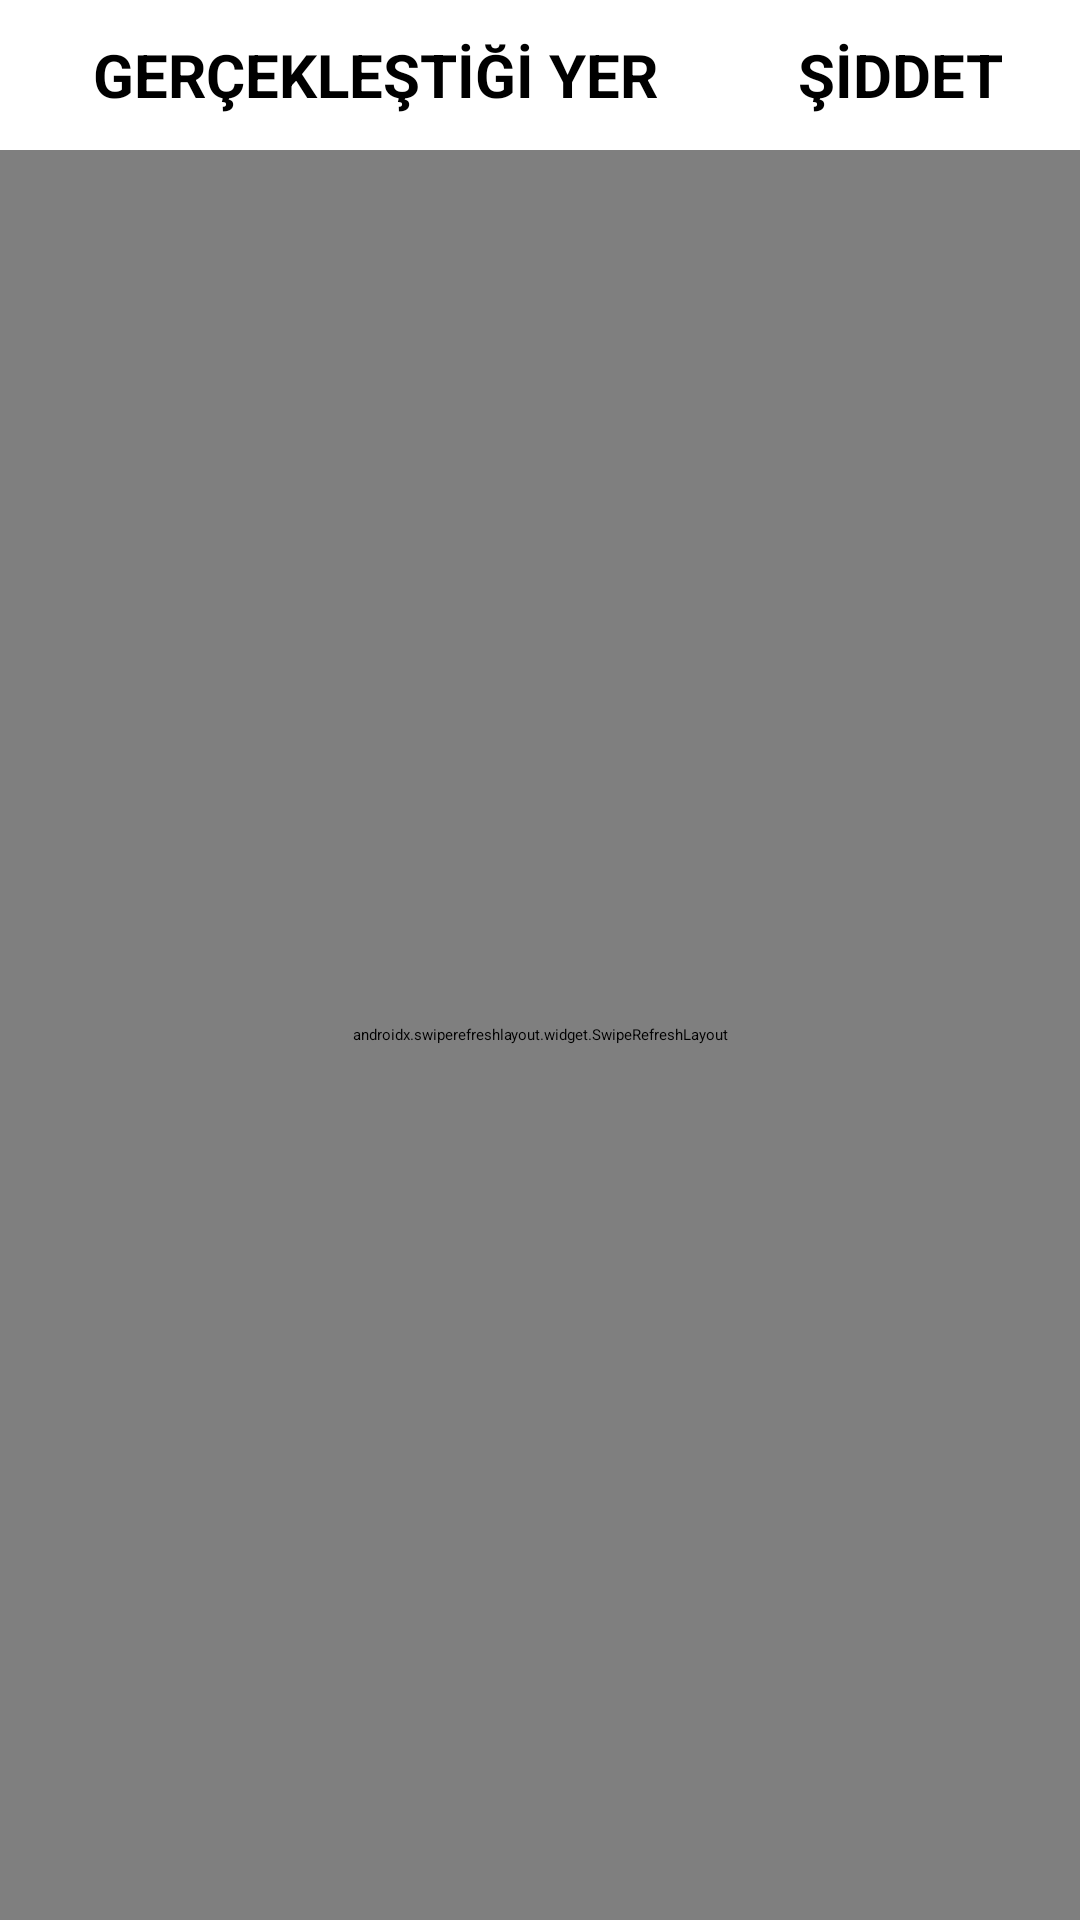

Android layout source for this screen:
<!-- AndroidManifest.xml: application theme LauncherFullScreen -->
<!-- res/layout/fragment_earth_quake_list.xml -->
<?xml version="1.0" encoding="utf-8"?>
<androidx.constraintlayout.widget.ConstraintLayout
    xmlns:android="http://schemas.android.com/apk/res/android"
    xmlns:tools="http://schemas.android.com/tools"
    android:layout_width="match_parent"
    android:layout_height="match_parent"
    xmlns:app="http://schemas.android.com/apk/res-auto"
    tools:context=".view.EarthQuakeListFragment">

    <androidx.swiperefreshlayout.widget.SwipeRefreshLayout
        android:id="@+id/swipe"
        android:layout_width="0dp"
        android:layout_height="0dp"
        app:layout_constraintStart_toStartOf="parent"
        app:layout_constraintTop_toBottomOf="@id/contrain"
        app:layout_constraintEnd_toEndOf="parent"
        app:layout_constraintBottom_toBottomOf="parent"
        >

        <androidx.recyclerview.widget.RecyclerView
            android:id="@+id/rv_earth_queka_list"
            app:layoutManager="androidx.recyclerview.widget.LinearLayoutManager"
            android:layout_width="0dp"
            android:layout_height="0dp"
            android:layout_marginTop="12dp"
            app:layout_constraintStart_toStartOf="parent"
            app:layout_constraintTop_toBottomOf="@id/tv_deprem"
            app:layout_constraintBottom_toBottomOf="parent"
            app:layout_constraintEnd_toEndOf="parent"/>
        <androidx.constraintlayout.widget.ConstraintLayout
            android:layout_width="match_parent"
            android:layout_height="match_parent"
            >
        <ProgressBar
            android:id="@+id/progres_bar_list"
            android:layout_width="wrap_content"
            android:layout_height="wrap_content"
            app:layout_constraintStart_toStartOf="parent"
            app:layout_constraintEnd_toEndOf="parent"
            app:layout_constraintTop_toTopOf="parent"
            app:layout_constraintBottom_toBottomOf="parent"
            />
        </androidx.constraintlayout.widget.ConstraintLayout>

    </androidx.swiperefreshlayout.widget.SwipeRefreshLayout>

    <androidx.constraintlayout.widget.ConstraintLayout
        android:id="@+id/contrain"
        android:layout_width="0dp"
        android:layout_height="wrap_content"
        app:layout_constraintStart_toStartOf="parent"
        app:layout_constraintTop_toTopOf="parent"
        app:layout_constraintEnd_toEndOf="parent"
        app:layout_constraintBottom_toTopOf="@id/swipe"
        android:background="@drawable/constrain_background"
        >

        <TextView
            android:id="@+id/tv_deprem"
            android:layout_width="0dp"
            android:layout_height="0dp"
            android:text="GERÇEKLEŞTİĞİ YER"
            android:gravity="center"
            android:textColor="@color/black"
            android:textStyle="bold"
            android:textSize="20sp"
            app:layout_constraintStart_toStartOf="parent"
            app:layout_constraintTop_toTopOf="parent"
            app:layout_constraintBottom_toBottomOf="parent"
            app:layout_constraintEnd_toStartOf="@id/tv_deprem_siddet"
            />

        <TextView
            android:id="@+id/tv_deprem_siddet"
            android:layout_width="100dp"
            android:layout_height="50dp"
            android:text="ŞİDDET"
            android:gravity="center"
            app:layout_constraintEnd_toEndOf="parent"
            app:layout_constraintTop_toTopOf="parent"
            android:layout_marginEnd="10dp"
            android:textStyle="bold"
            android:textSize="20sp"
            android:textColor="@color/black"/>

    </androidx.constraintlayout.widget.ConstraintLayout>

</androidx.constraintlayout.widget.ConstraintLayout>
<!-- resources referenced by this layout -->
<resources>

  <!-- not gathered from this repository: default colours our renderer supplied (Android Studio template values) -->
  <color name="black">#FF000000</color>
</resources>
